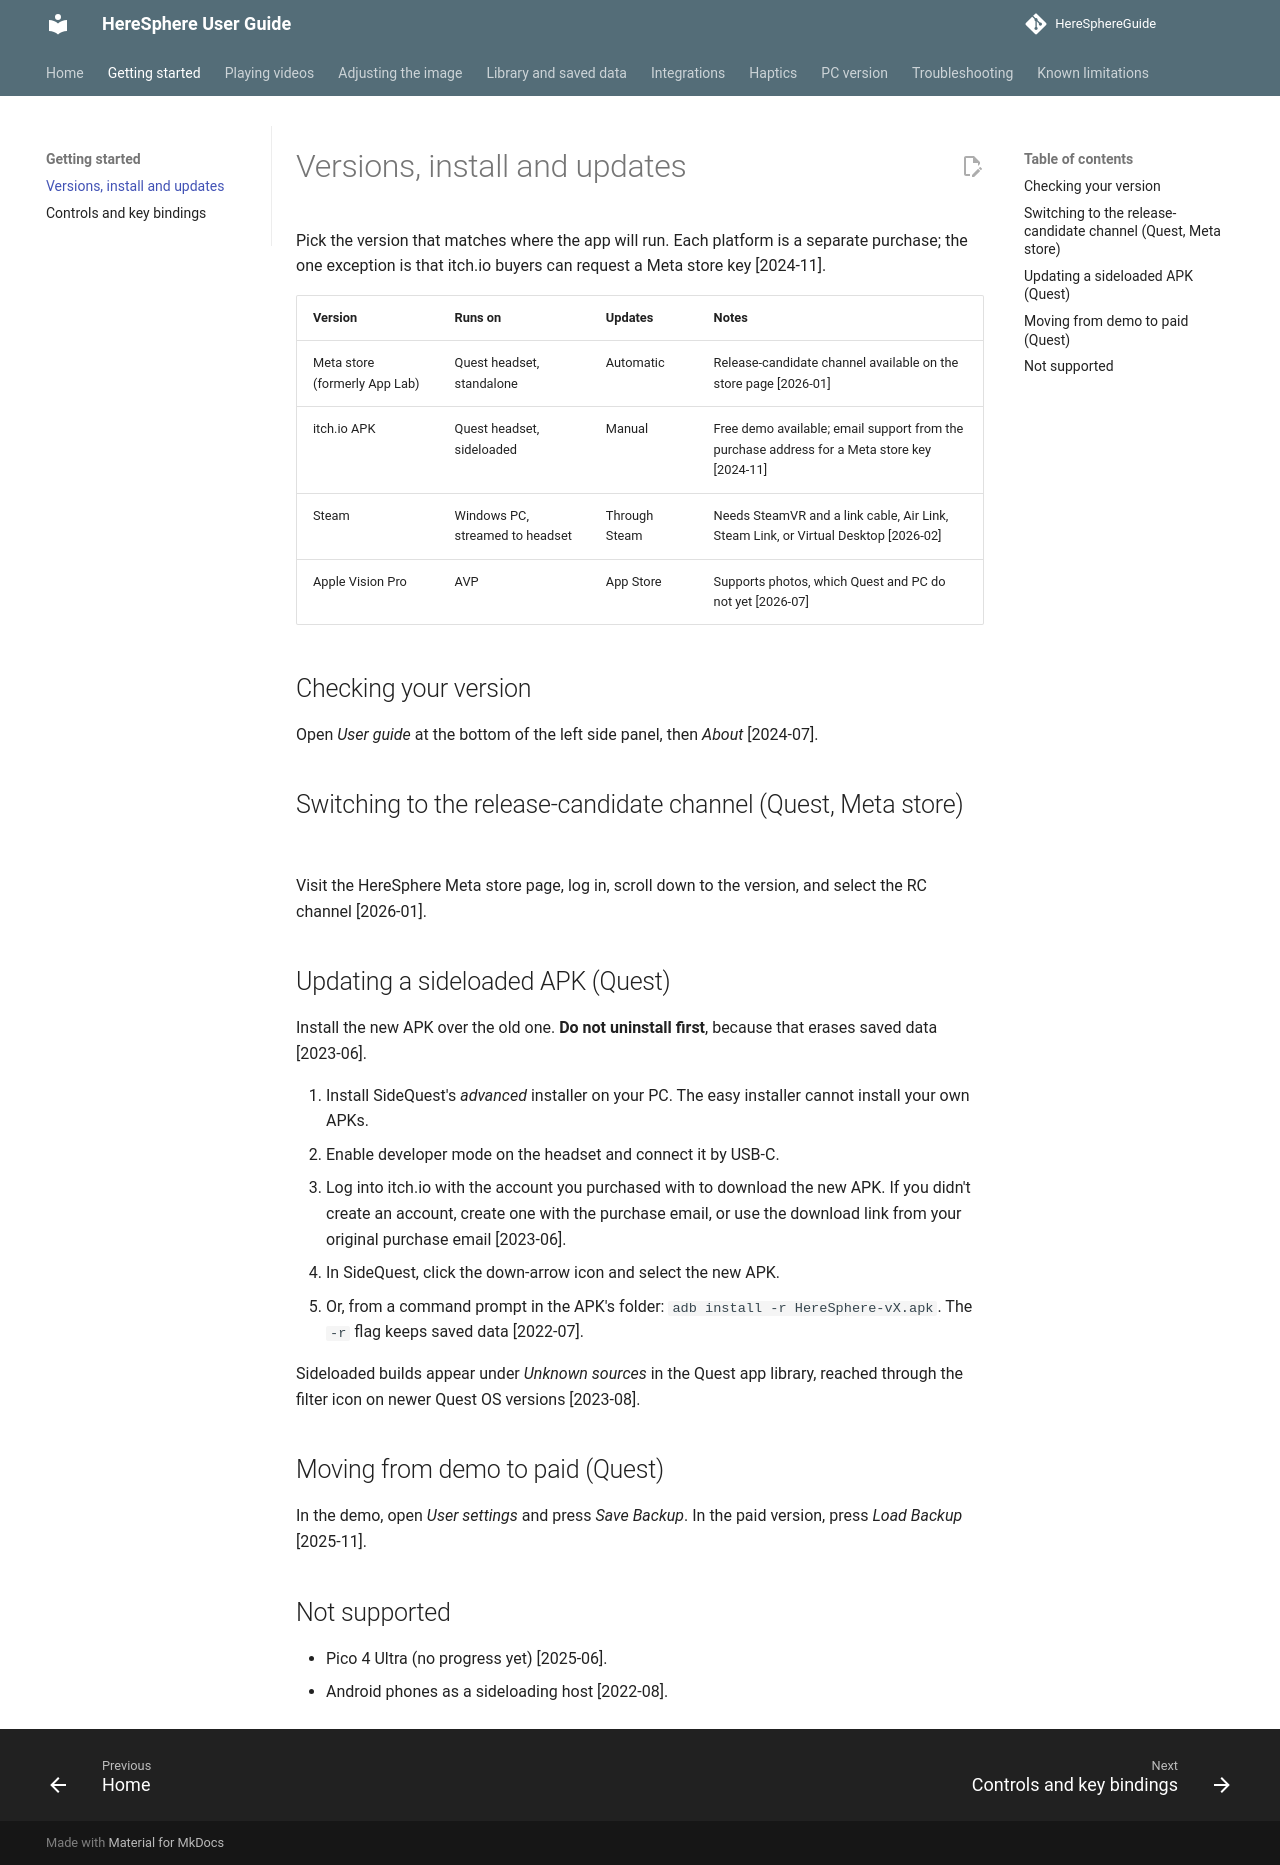

repository: nonheinous/HereSphereGuide · page: getting-started/versions-and-install/index.html · generator: mkdocs

# Versions, install and updates

Pick the version that matches where the app will run. Each platform is a separate purchase; the one exception is that itch.io buyers can request a Meta store key [2024-11].

| Version | Runs on | Updates | Notes |
| --- | --- | --- | --- |
| Meta store (formerly App Lab) | Quest headset, standalone | Automatic | Release-candidate channel available on the store page [2026-01] |
| itch.io APK | Quest headset, sideloaded | Manual | Free demo available; email support from the purchase address for a Meta store key [2024-11] |
| Steam | Windows PC, streamed to headset | Through Steam | Needs SteamVR and a link cable, Air Link, Steam Link, or Virtual Desktop [2026-02] |
| Apple Vision Pro | AVP | App Store | Supports photos, which Quest and PC do not yet [2026-07] |

## Checking your version

Open *User guide* at the bottom of the left side panel, then *About* [2024-07].

## Switching to the release-candidate channel (Quest, Meta store)

Visit the HereSphere Meta store page, log in, scroll down to the version, and select the RC channel [2026-01].

## Updating a sideloaded APK (Quest)

Install the new APK over the old one. **Do not uninstall first**, because that erases saved data [2023-06].

1. Install SideQuest's *advanced* installer on your PC. The easy installer cannot install your own APKs.
2. Enable developer mode on the headset and connect it by USB-C.
3. Log into itch.io with the account you purchased with to download the new APK. If you didn't create an account, create one with the purchase email, or use the download link from your original purchase email [2023-06].
4. In SideQuest, click the down-arrow icon and select the new APK.
5. Or, from a command prompt in the APK's folder: `adb install -r HereSphere-vX.apk`. The `-r` flag keeps saved data [2022-07].

Sideloaded builds appear under *Unknown sources* in the Quest app library, reached through the filter icon on newer Quest OS versions [2023-08].

## Moving from demo to paid (Quest)

In the demo, open *User settings* and press *Save Backup*. In the paid version, press *Load Backup* [2025-11].

## Not supported

- Pico 4 Ultra (no progress yet) [2025-06].
- Android phones as a sideloading host [2022-08].
